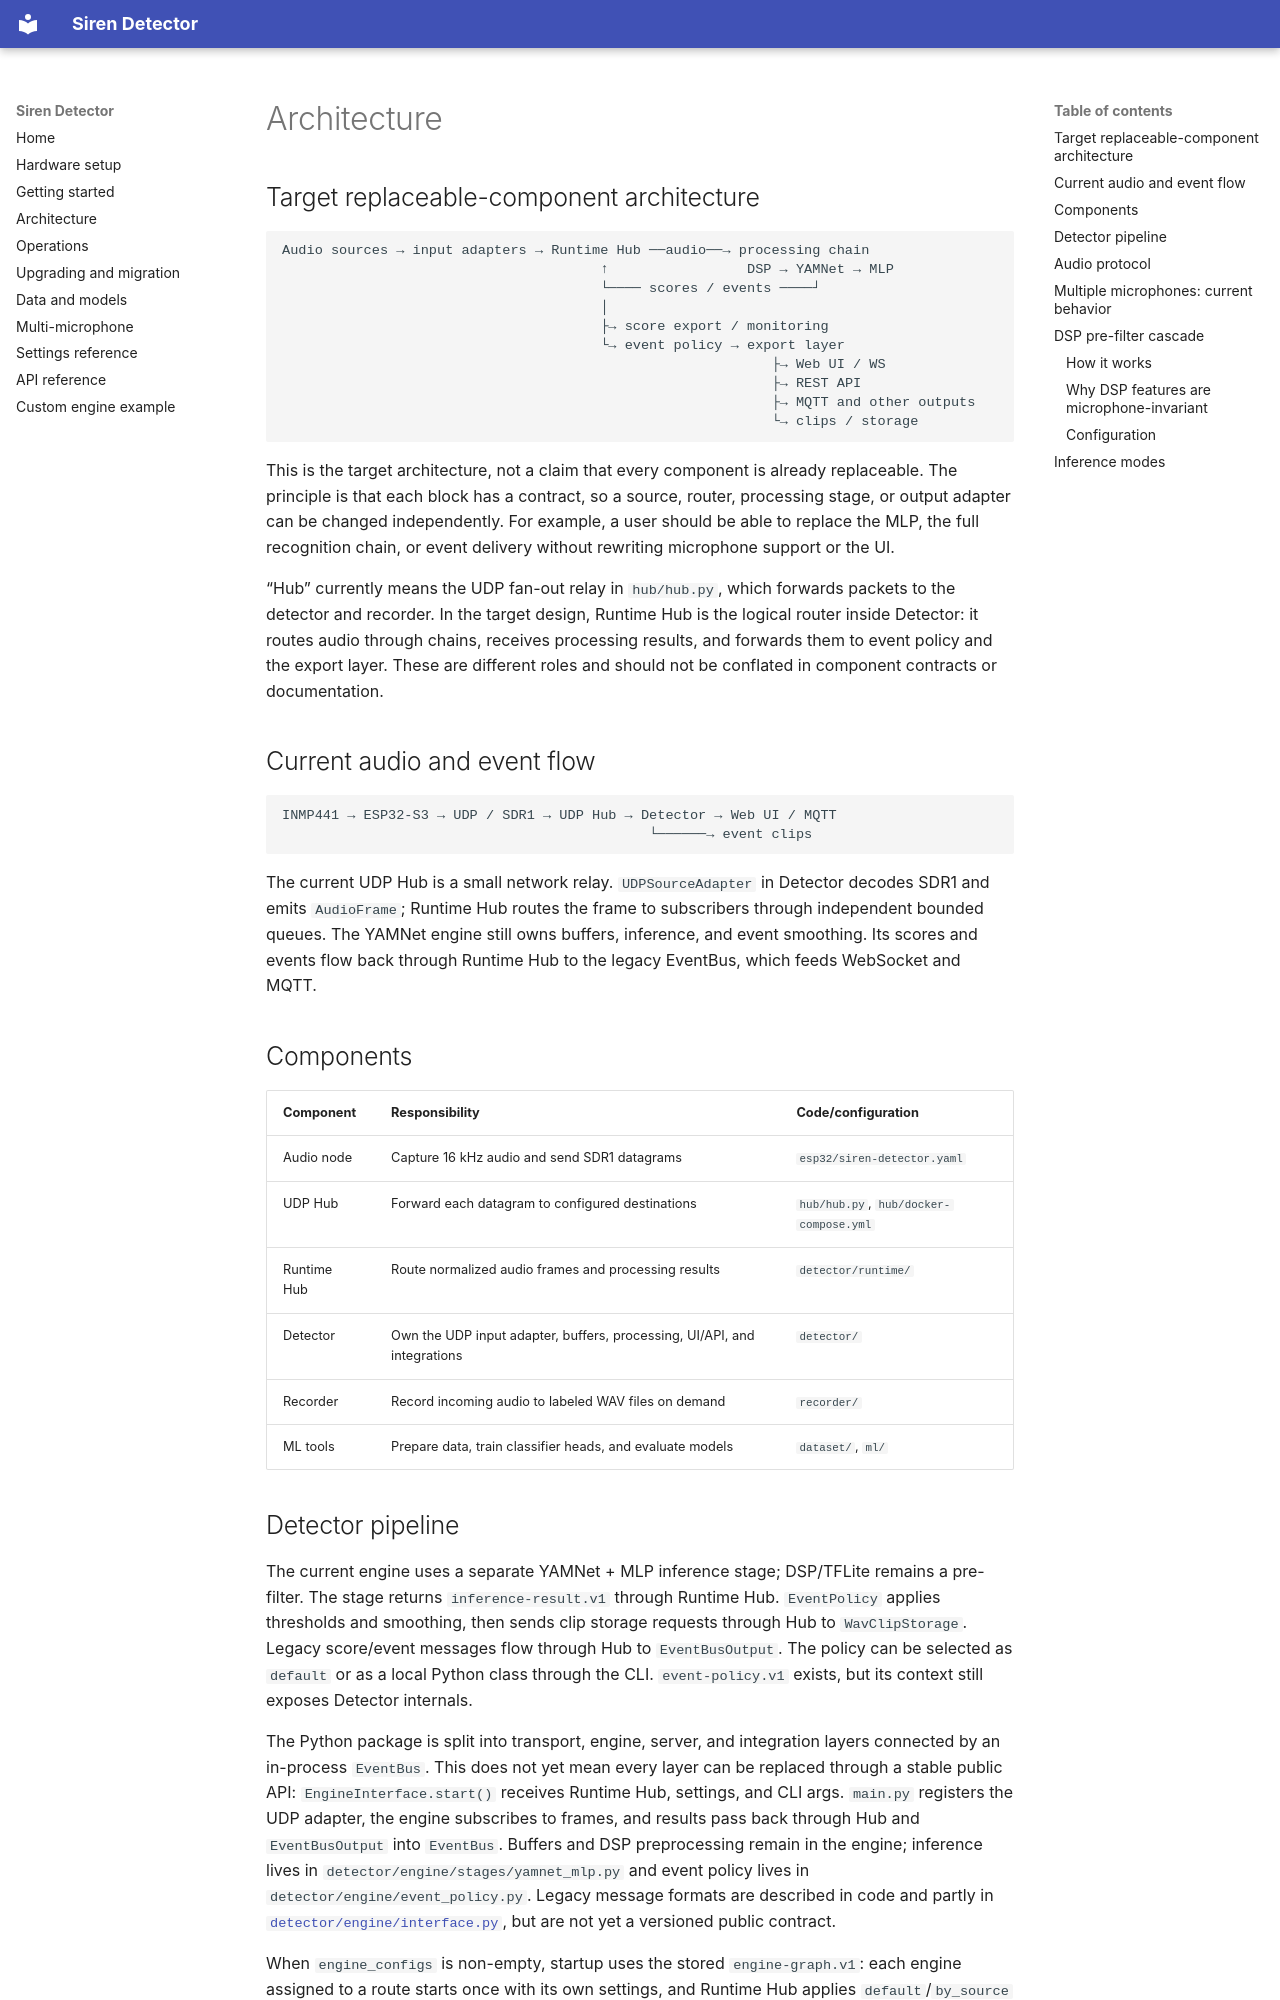

repository: benchdoos/siren-detector · page: en/architecture/index.html · generator: mkdocs

# Architecture

## Target replaceable-component architecture

```text
Audio sources → input adapters → Runtime Hub ──audio──→ processing chain
                                       ↑                 DSP → YAMNet → MLP
                                       └──── scores / events ────┘
                                       │
                                       ├→ score export / monitoring
                                       └→ event policy → export layer
                                                            ├→ Web UI / WS
                                                            ├→ REST API
                                                            ├→ MQTT and other outputs
                                                            └→ clips / storage
```

This is the target architecture, not a claim that every component is already
replaceable. The principle is that each block has a contract, so a source,
router, processing stage, or output adapter can be changed independently. For
example, a user should be able to replace the MLP, the full recognition chain,
or event delivery without rewriting microphone support or the UI.

“Hub” currently means the UDP fan-out relay in `hub/hub.py`, which forwards
packets to the detector and recorder. In the target design, Runtime Hub is the
logical router inside Detector: it routes audio through chains, receives
processing results, and forwards them to event policy and the export layer.
These are different roles and should not be conflated in component contracts
or documentation.

## Current audio and event flow

```text
INMP441 → ESP32-S3 → UDP / SDR1 → UDP Hub → Detector → Web UI / MQTT
                                             └──────→ event clips
```

The current UDP Hub is a small network relay. `UDPSourceAdapter` in Detector
decodes SDR1 and emits `AudioFrame`; Runtime Hub routes the frame to
subscribers through independent bounded queues. The YAMNet engine still owns
buffers, inference, and event smoothing. Its scores and events flow back
through Runtime Hub to the legacy EventBus, which feeds WebSocket and MQTT.

## Components

| Component | Responsibility | Code/configuration |
|---|---|---|
| Audio node | Capture 16 kHz audio and send SDR1 datagrams | `esp32/siren-detector.yaml` |
| UDP Hub | Forward each datagram to configured destinations | `hub/hub.py`, `hub/docker-compose.yml` |
| Runtime Hub | Route normalized audio frames and processing results | `detector/runtime/` |
| Detector | Own the UDP input adapter, buffers, processing, UI/API, and integrations | `detector/` |
| Recorder | Record incoming audio to labeled WAV files on demand | `recorder/` |
| ML tools | Prepare data, train classifier heads, and evaluate models | `dataset/`, `ml/` |
